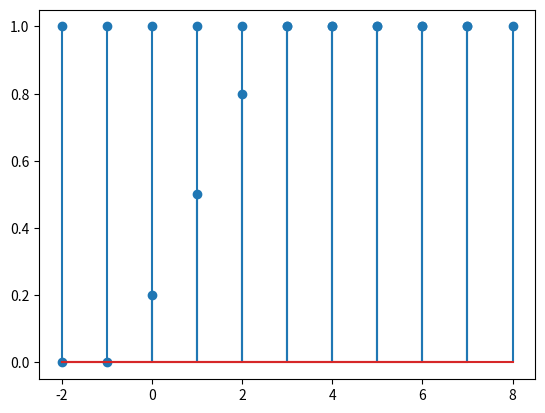

The matplotlib source for this figure:
import numpy as np
import matplotlib.pyplot as mlp
# y(k)=0,2*x(k)+0,3x(k-1)+0,3*x(k-2)+0,2*x(k-3)
x = np.ones([10])#degrau

y = np.array([])
print(x)
for k in range(-2,8+1):
    print(k)
    if(k<0):
        resultado = 0
    elif(k - 1<0):
        resultado = 0.2 * x[k]
    elif(k - 2<0):
        resultado = 0.2 * x[k] + 0.3 * x[k - 1 + 2] #+2 pois y[0] será equivalente ao y(-2)
    elif(k - 3<0):
        resultado = 0.2 * x[k] + 0.3 * x[k - 1 + 2]  + 0.3 * x[k - 2 + 2] #+2 pois y[0] será equivalente ao y(-2)
    else:
        resultado = 0.2 * x[k] + 0.3 * x[k - 1 + 2]  + 0.3 * x[k - 2 + 2] + 0.2 * x[k - 3 + 2]
          #+2 pois y[0] será equivalente ao y(-2)
        print(resultado)       
    y = np.insert(y,y.size,resultado)
print(y)
mlp.stem(range(-2,8+1),y)
mlp.show()

mlp.stem(range(-2,8),x)
mlp.show()